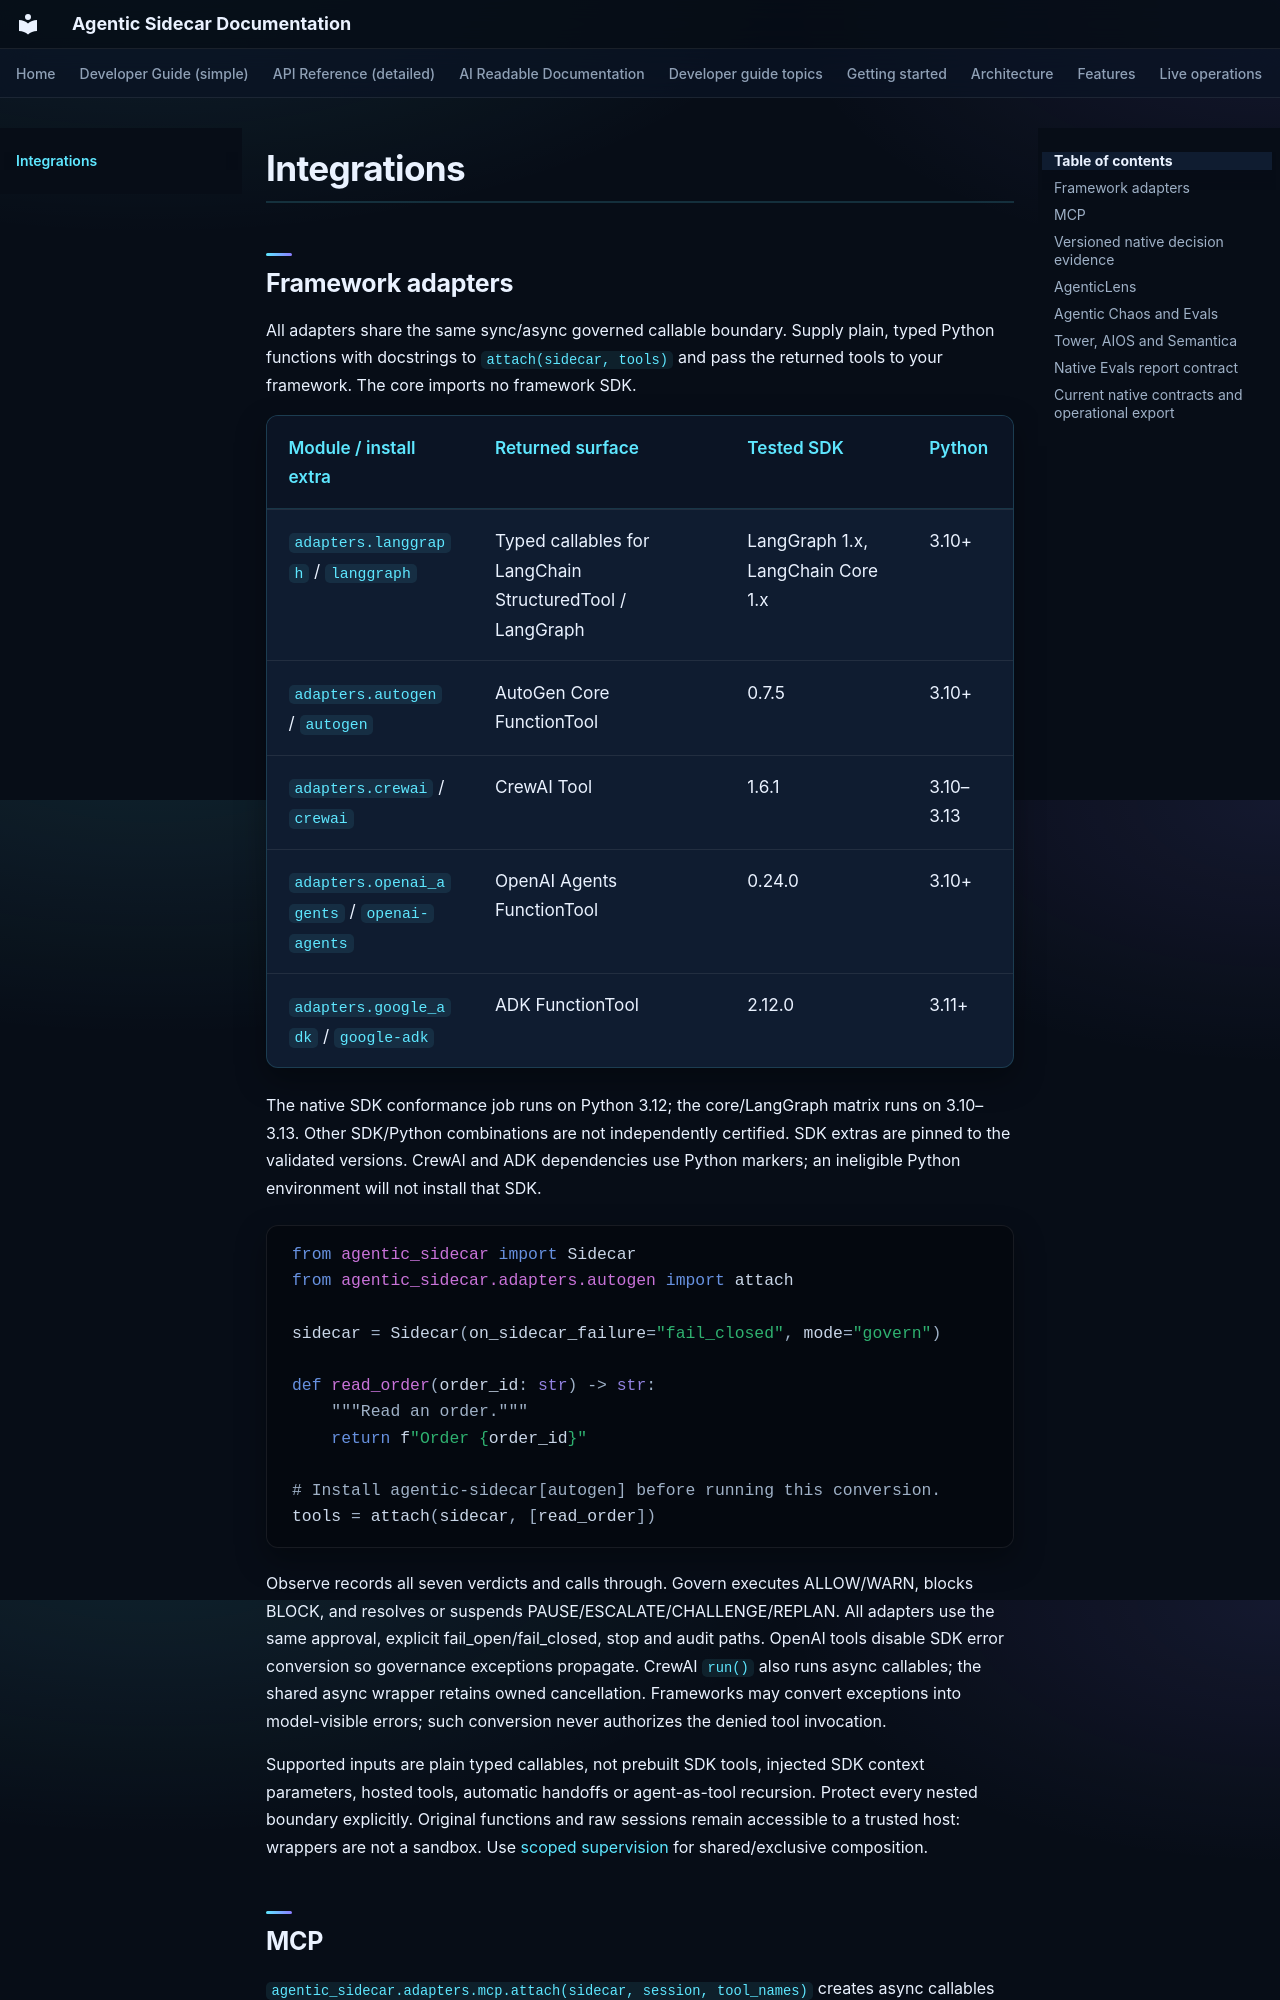

repository: DeepAgentLabs/agentic-sidecar · page: integrations/index.html · generator: mkdocs

# Integrations

## Framework adapters

All adapters share the same sync/async governed callable boundary. Supply plain,
typed Python functions with docstrings to `attach(sidecar, tools)` and pass the
returned tools to your framework. The core imports no framework SDK.

| Module / install extra | Returned surface | Tested SDK | Python |
| --- | --- | --- | --- |
| `adapters.langgraph` / `langgraph` | Typed callables for LangChain StructuredTool / LangGraph | LangGraph 1.x, LangChain Core 1.x | 3.10+ |
| `adapters.autogen` / `autogen` | AutoGen Core FunctionTool | 0.7.5 | 3.10+ |
| `adapters.crewai` / `crewai` | CrewAI Tool | 1.6.1 | 3.10–3.13 |
| `adapters.openai_agents` / `openai-agents` | OpenAI Agents FunctionTool | 0.24.0 | 3.10+ |
| `adapters.google_adk` / `google-adk` | ADK FunctionTool | 2.12.0 | 3.11+ |

The native SDK conformance job runs on Python 3.12; the core/LangGraph matrix
runs on 3.10–3.13. Other SDK/Python combinations are not independently certified.
SDK extras are pinned to the validated versions. CrewAI and ADK dependencies use
Python markers; an ineligible Python environment will not install that SDK.

```python
from agentic_sidecar import Sidecar
from agentic_sidecar.adapters.autogen import attach

sidecar = Sidecar(on_sidecar_failure="fail_closed", mode="govern")

def read_order(order_id: str) -> str:
    """Read an order."""
    return f"Order {order_id}"

# Install agentic-sidecar[autogen] before running this conversion.
tools = attach(sidecar, [read_order])
```

Observe records all seven verdicts and calls through. Govern executes ALLOW/WARN,
blocks BLOCK, and resolves or suspends PAUSE/ESCALATE/CHALLENGE/REPLAN. All adapters
use the same approval, explicit fail_open/fail_closed, stop and audit paths.
OpenAI tools disable SDK error conversion so governance exceptions propagate.
CrewAI `run()` also runs async callables; the shared async wrapper retains owned
cancellation. Frameworks may convert exceptions into model-visible errors; such
conversion never authorizes the denied tool invocation.

Supported inputs are plain typed callables, not prebuilt SDK tools, injected SDK
context parameters, hosted tools, automatic handoffs or agent-as-tool recursion.
Protect every nested boundary explicitly. Original functions and raw sessions
remain accessible to a trusted host: wrappers are not a sandbox. Use
[scoped supervision](scoped-supervision.md) for shared/exclusive composition.

## MCP

`agentic_sidecar.adapters.mcp.attach(sidecar, session, tool_names)` creates async
callables for allowlisted tools on an initialized MCP 2.3.0 `ClientSession`.
The MCP SDK owns transport/discovery. Client-side checks alone cannot contain an
agent holding the raw session. The gateway example also gates the server's tool,
keeps credentials server-side, rejects raw tool names and records actual execution.
See [examples](examples.md); production requires a separately secured service identity.
